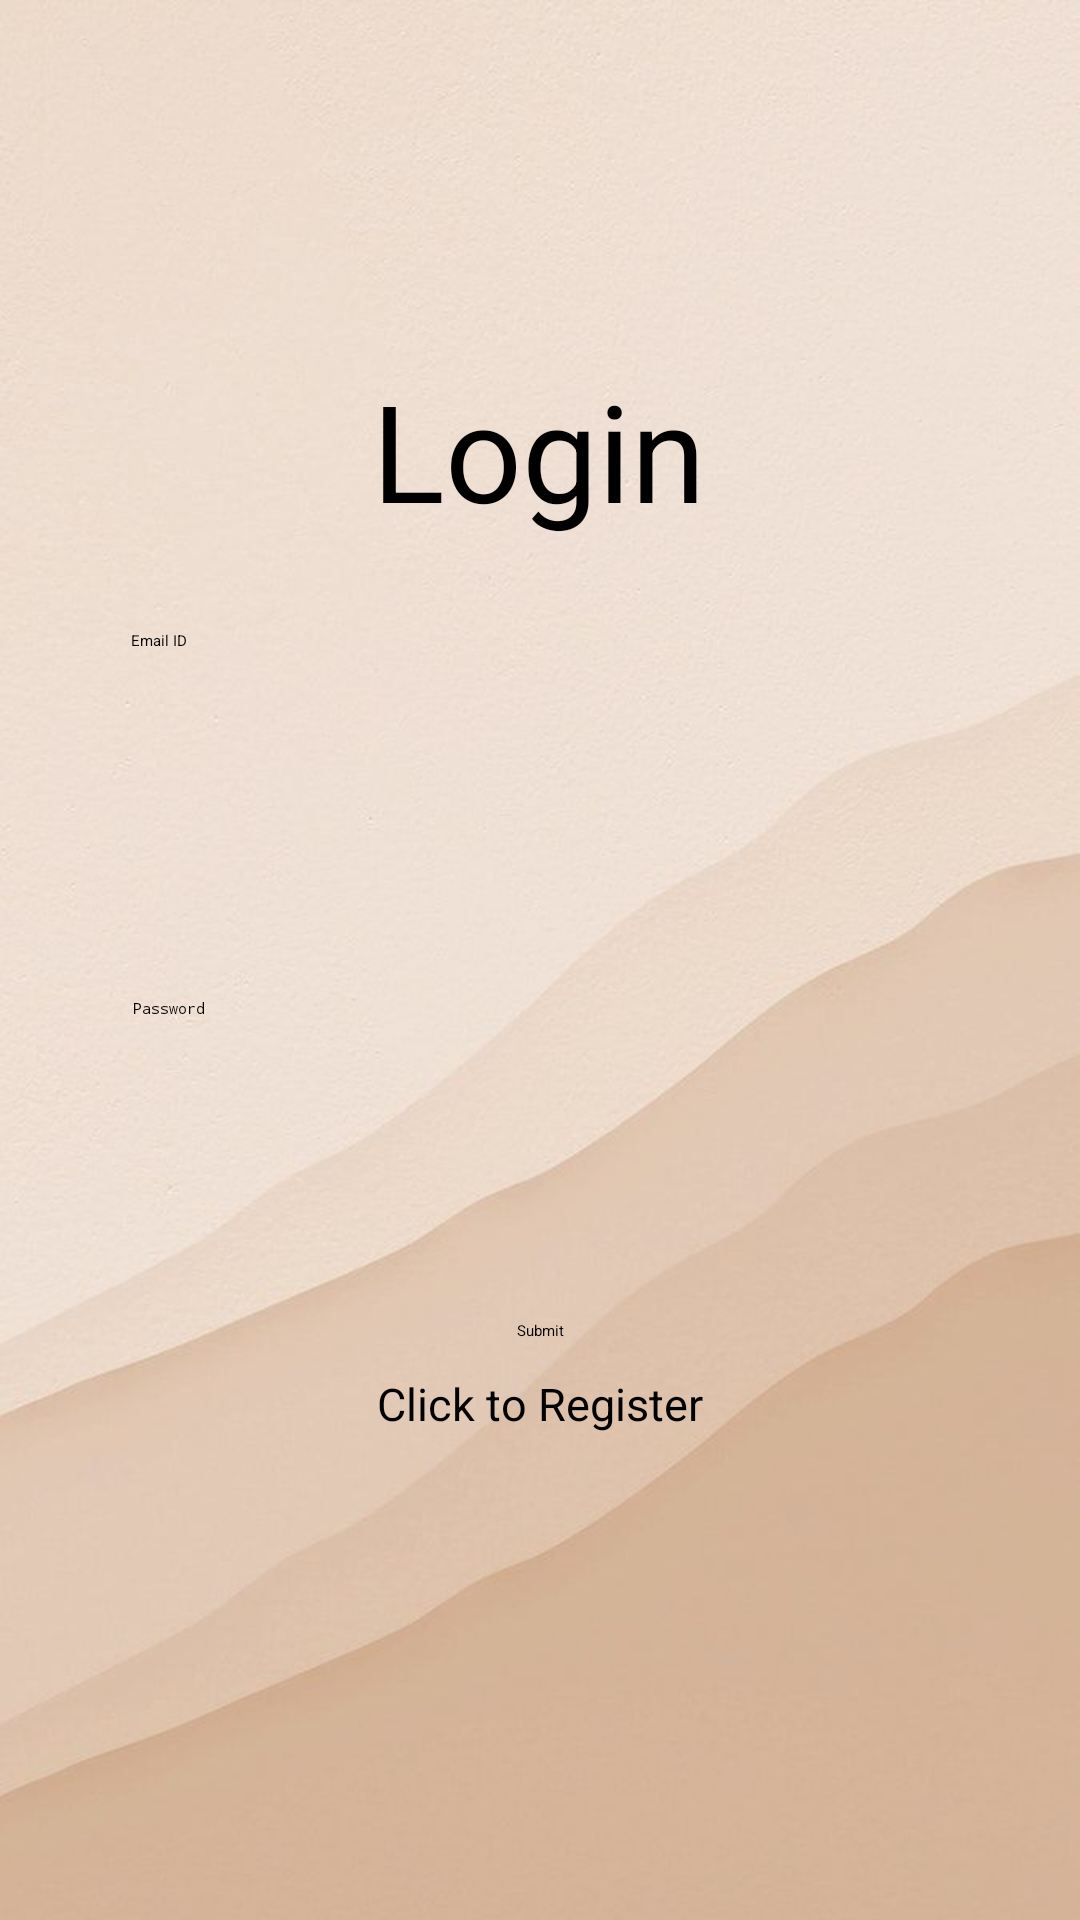

Write the Android layout XML for this screen, with the resource values it uses.
<!-- AndroidManifest.xml: application theme Theme.Mini2 -->
<!-- res/layout/activity_login.xml -->
<?xml version="1.0" encoding="utf-8"?>
<androidx.constraintlayout.widget.ConstraintLayout xmlns:android="http://schemas.android.com/apk/res/android"
    xmlns:app="http://schemas.android.com/apk/res-auto"
    xmlns:tools="http://schemas.android.com/tools"
    android:layout_width="match_parent"
    android:layout_height="match_parent"
    android:background="@drawable/restbg1"
    tools:context=".Login">



    <TextView
        android:id="@+id/RegisterNow"
        android:layout_width="268dp"
        android:layout_height="26dp"
        android:gravity="center"
        android:text="Click to Register"
        android:textSize="15dp"
        app:layout_constraintBottom_toBottomOf="parent"
        app:layout_constraintEnd_toEndOf="parent"
        app:layout_constraintHorizontal_bias="0.496"
        app:layout_constraintStart_toStartOf="parent"
        app:layout_constraintTop_toTopOf="parent"
        app:layout_constraintVertical_bias="0.741" />

    <TextView
        android:id="@+id/TitleLogin"
        android:layout_width="198dp"
        android:layout_height="58dp"
        android:gravity="center"
        android:text="Login"
        android:textSize="45dp"
        app:layout_constraintBottom_toBottomOf="parent"
        app:layout_constraintEnd_toEndOf="parent"
        app:layout_constraintHorizontal_bias="0.497"
        app:layout_constraintStart_toStartOf="parent"
        app:layout_constraintTop_toTopOf="parent"
        app:layout_constraintVertical_bias="0.206" />

    <Button
        android:id="@+id/SubmitLog"
        android:layout_width="wrap_content"
        android:layout_height="wrap_content"
        android:text="Submit"
        app:layout_constraintBottom_toBottomOf="parent"
        app:layout_constraintEnd_toEndOf="parent"
        app:layout_constraintStart_toStartOf="parent"
        app:layout_constraintTop_toTopOf="parent"
        app:layout_constraintVertical_bias="0.695" />

    <EditText
        android:id="@+id/EmailIDLog"
        android:layout_width="272dp"
        android:layout_height="53dp"
        android:backgroundTint="#FFFFFF"
        android:ems="10"
        android:hint="Email ID"
        android:inputType="textEmailAddress"
        app:layout_constraintBottom_toBottomOf="parent"
        app:layout_constraintEnd_toEndOf="parent"
        app:layout_constraintHorizontal_bias="0.496"
        app:layout_constraintStart_toStartOf="parent"
        app:layout_constraintTop_toTopOf="parent"
        app:layout_constraintVertical_bias="0.358" />
    <ProgressBar
        android:id="@+id/progressBarLog"
        style="?android:attr/progressBarStyle"
        android:layout_width="wrap_content"
        android:layout_height="wrap_content"
        android:visibility="gone"
        app:layout_constraintBottom_toBottomOf="parent"
        app:layout_constraintEnd_toEndOf="parent"
        app:layout_constraintStart_toStartOf="parent"
        app:layout_constraintTop_toTopOf="parent" />

    <EditText
        android:id="@+id/PasswdLog"
        android:layout_width="272dp"
        android:layout_height="53dp"
        android:ems="10"
        android:hint="Password"
        android:inputType="textPassword"
        app:layout_constraintBottom_toBottomOf="parent"
        app:layout_constraintEnd_toEndOf="parent"
        app:layout_constraintHorizontal_bias="0.503"
        app:layout_constraintStart_toStartOf="parent"
        app:layout_constraintTop_toTopOf="parent"
        app:layout_constraintVertical_bias="0.567" />


</androidx.constraintlayout.widget.ConstraintLayout>
<!-- resources referenced by this layout -->
<resources>
  <!-- drawable restbg1: jpg bitmap (drawable, 40430 bytes) -->
</resources>
